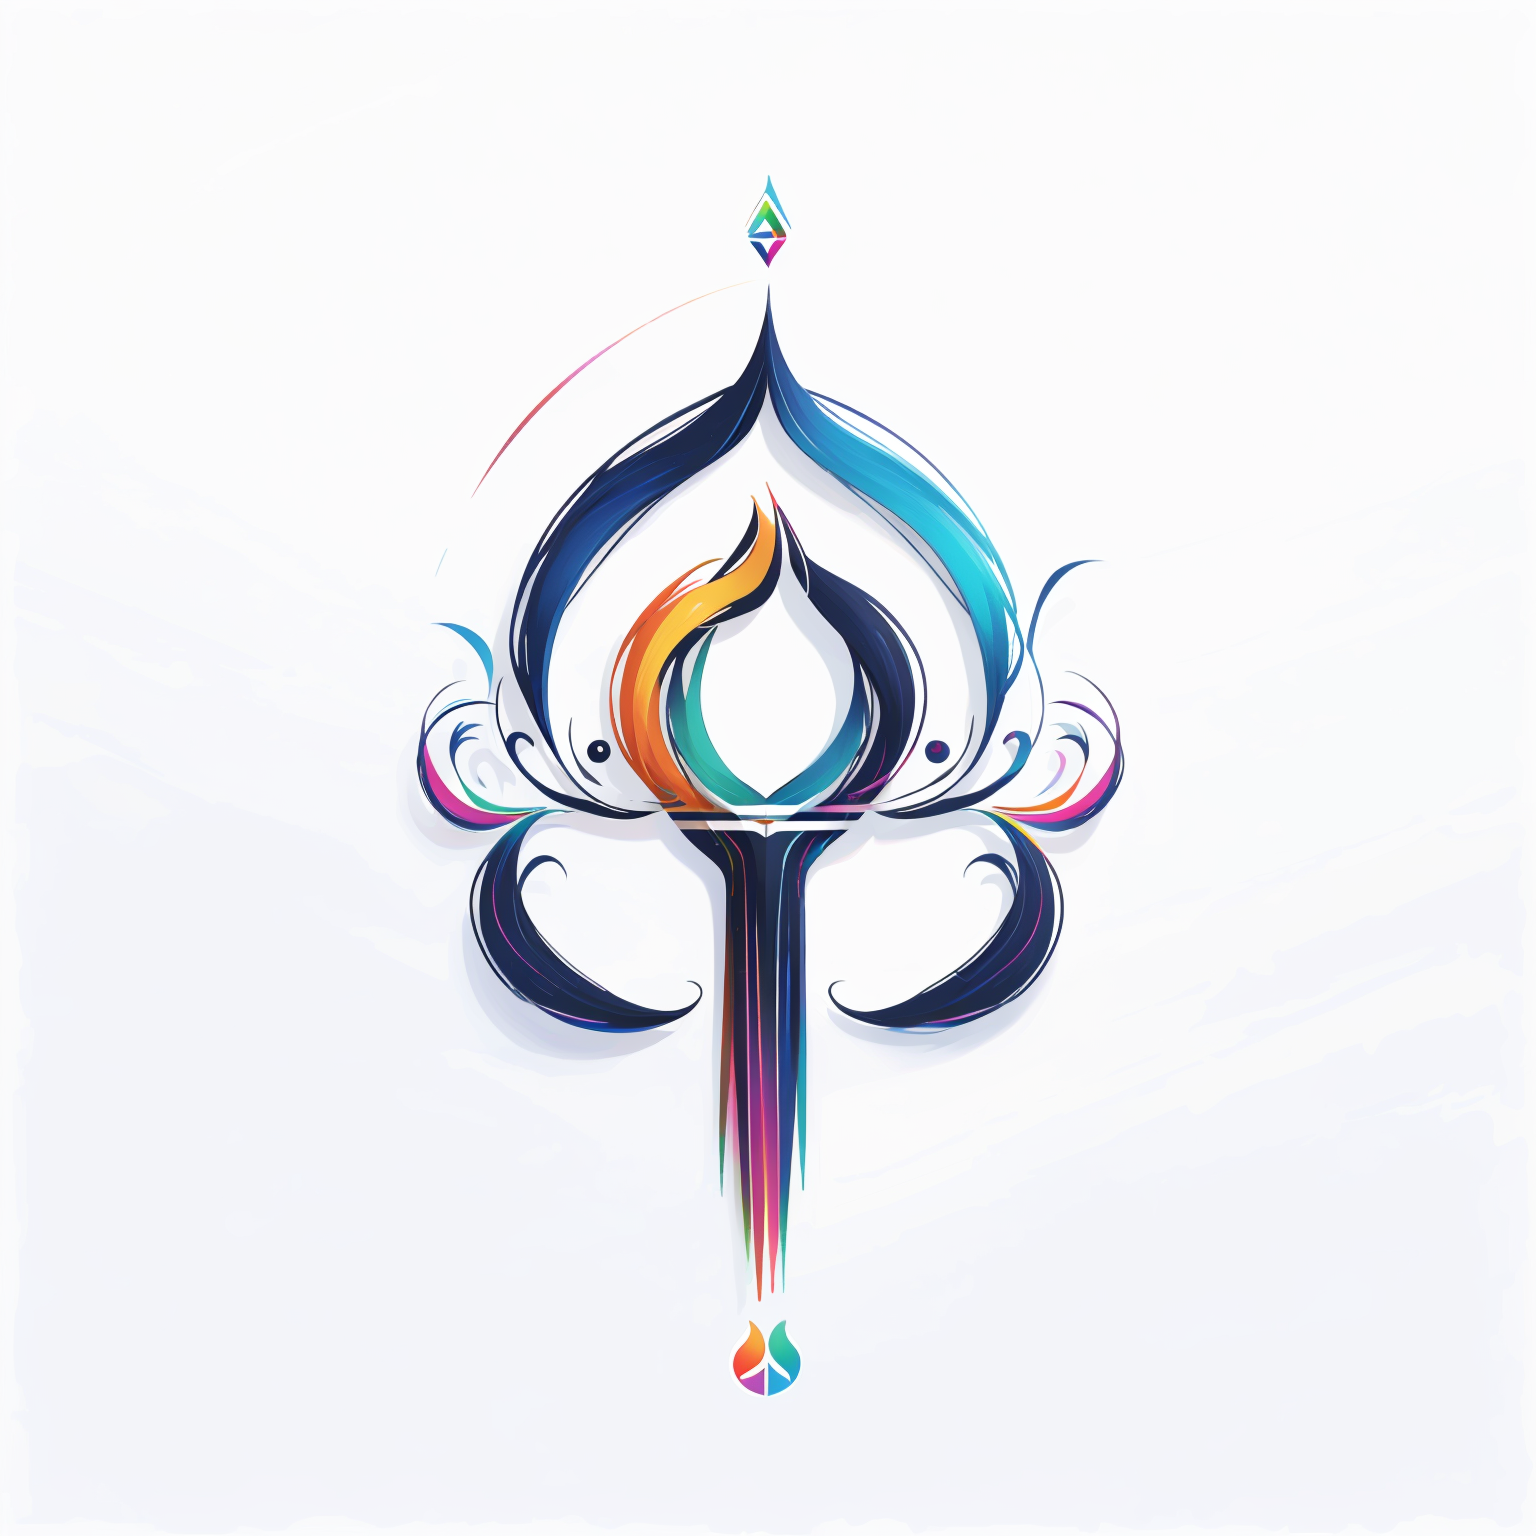
Generation parameters embedded in this image by AUTOMATIC1111 Stable Diffusion web UI or a fork of it (Forge, ...) (PNG 'parameters' text chunk):
<lora:logo1.5v4:1.5>,logo,graphic,rainbow hair,no humans,rainbow gradient,solo,rainbow,white background,simple background,gradient,
Negative prompt: EasyNegative,
Steps: 20, Sampler: DPM++ 2M, Schedule type: Karras, CFG scale: 7, Seed: 321144092, Size: 768x768, Model hash: cdf971b4a0, Model: awpainting_v14, Denoising strength: 0.7, Hires upscale: 2, Hires upscaler: Latent, Lora hashes: "logo1.5v4: 9016b24126d0", TI hashes: "EasyNegative: c74b4e810b03", Downcast alphas_cumprod: True, Version: v1.10.0